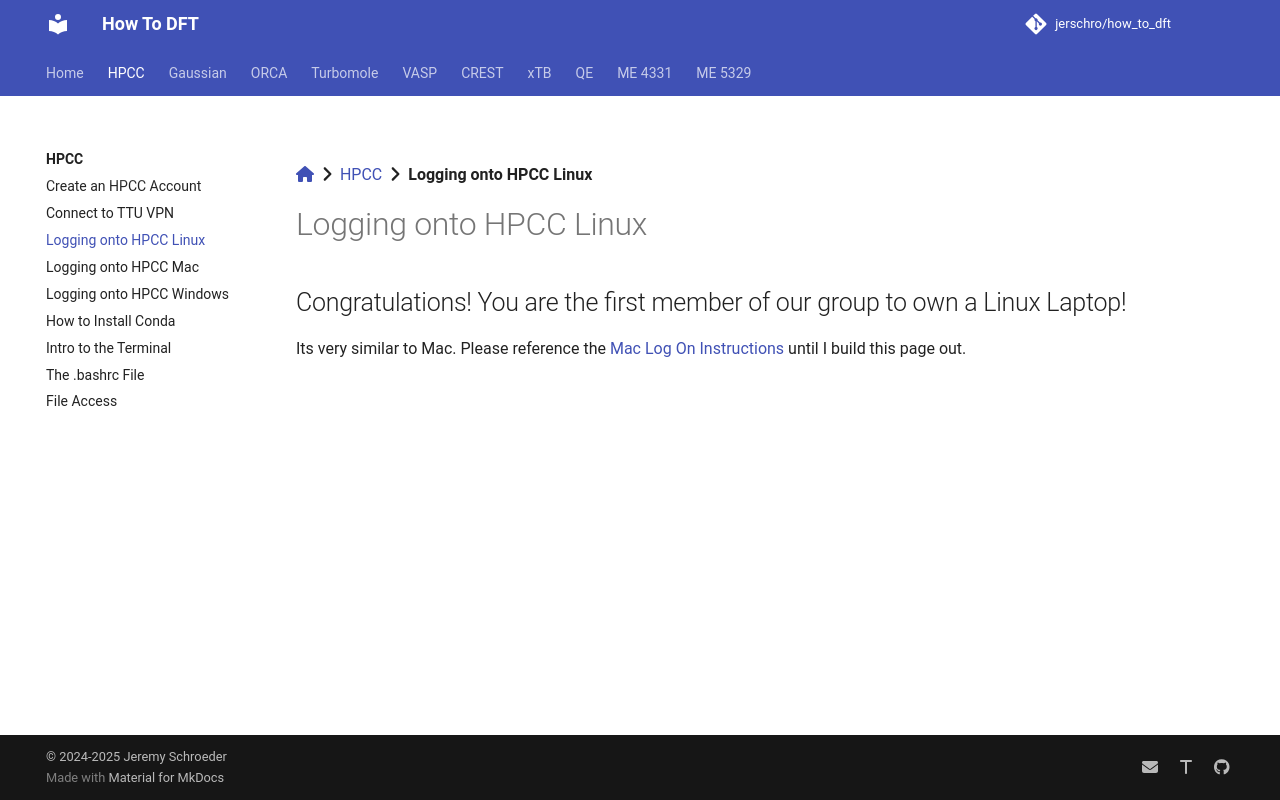

repository: jerschro/how_to_dft · page: hpcc/log_on_linux/index.html · generator: mkdocs

---
hide:
  - toc
---
[:fontawesome-solid-house:](../index.md) :fontawesome-solid-angle-right: [HPCC](index.md) :fontawesome-solid-angle-right: **Logging onto HPCC Linux**

# Logging onto HPCC Linux

## Congratulations! You are the first member of our group to own a Linux Laptop!

Its very similar to Mac. Please reference the [Mac Log On Instructions](log_on_mac.md) until I build this page out.
